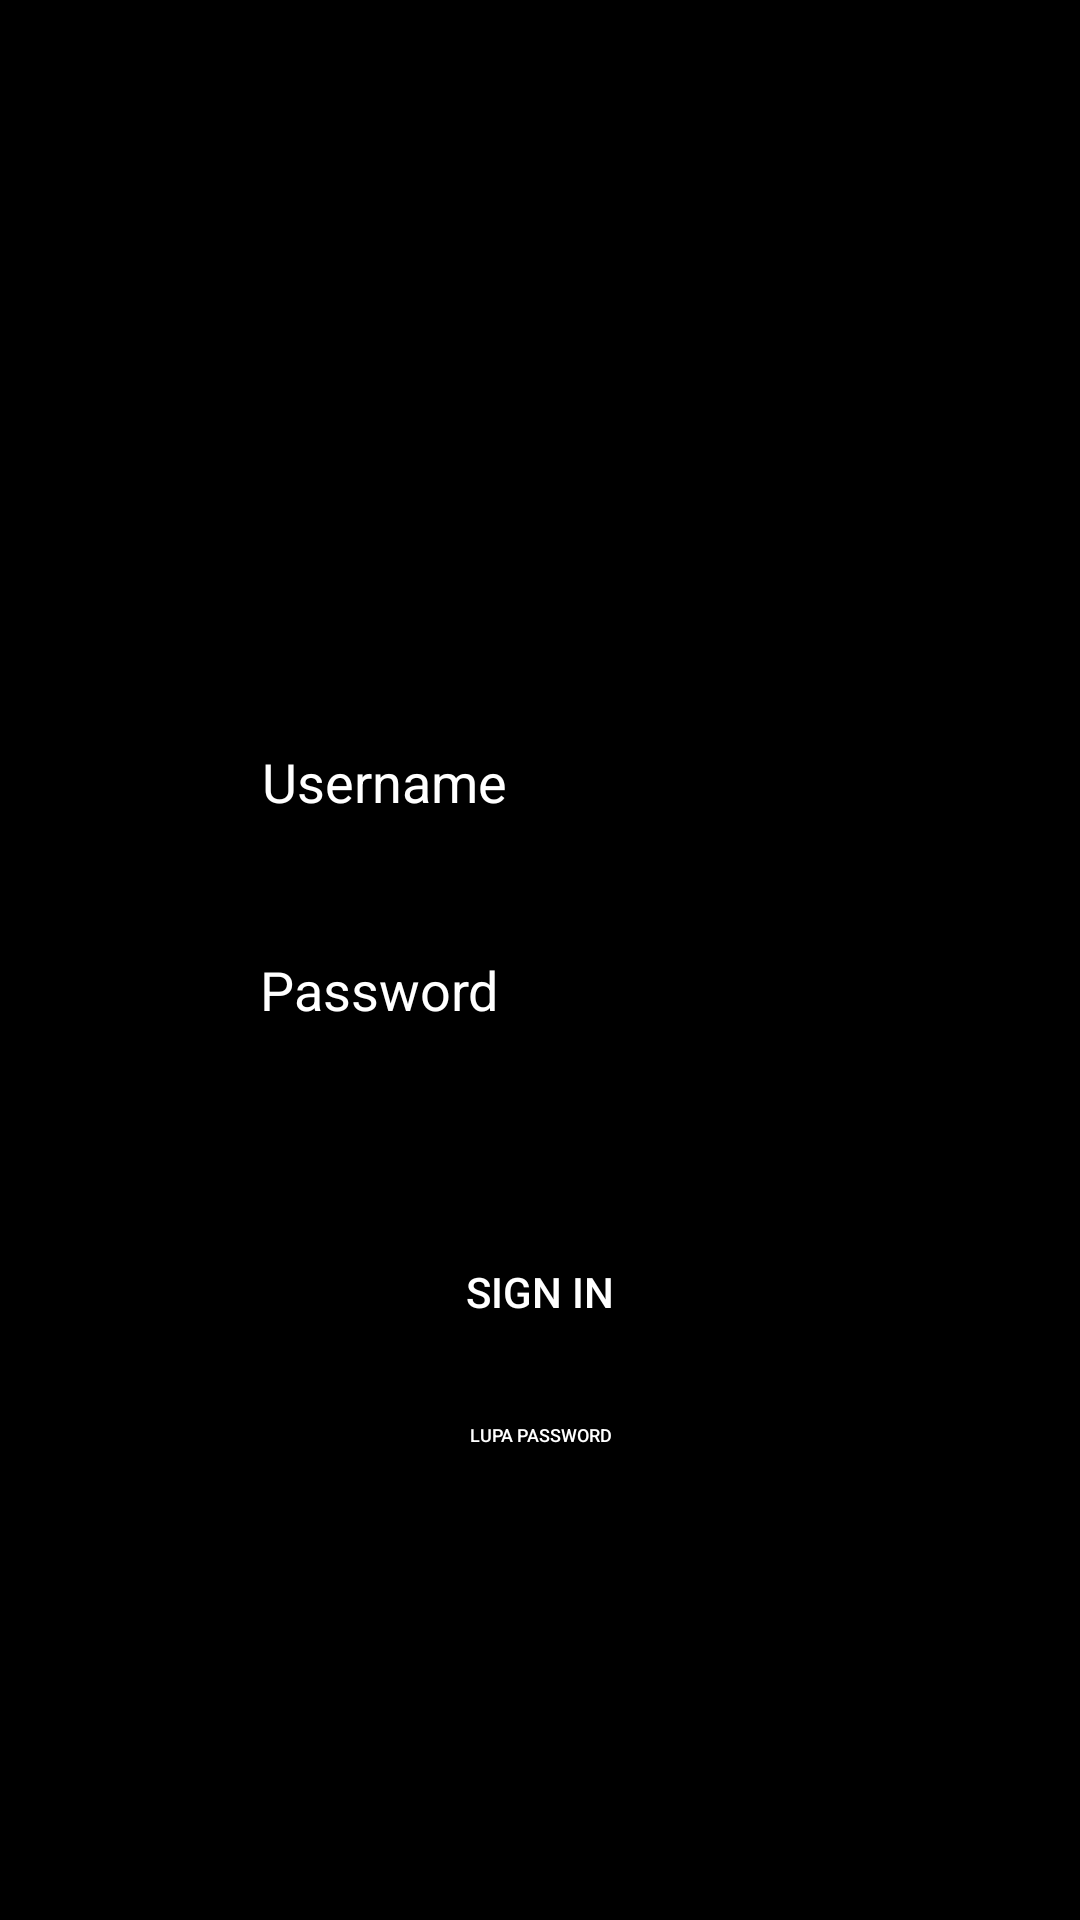

Layout XML and referenced resources for this Android screen:
<!-- AndroidManifest.xml: application theme Theme.Tugas -->
<!-- res/layout/home.xml -->
<?xml version="1.0" encoding="utf-8"?>
<androidx.constraintlayout.widget.ConstraintLayout xmlns:android="http://schemas.android.com/apk/res/android"
    xmlns:app="http://schemas.android.com/apk/res-auto"
    xmlns:tools="http://schemas.android.com/tools"
    android:layout_width="match_parent"
    android:layout_height="match_parent"
    tools:context=".Home">

    <ImageView
        android:id="@+id/imageView"
        android:layout_width="146dp"
        android:layout_height="100dp"
        android:layout_marginLeft="16dp"
        android:layout_marginRight="16dp"
        android:visibility="visible"
        app:layout_constraintBottom_toBottomOf="parent"
        app:layout_constraintEnd_toEndOf="parent"
        app:layout_constraintHorizontal_bias="0.498"
        app:layout_constraintStart_toStartOf="parent"
        app:layout_constraintTop_toTopOf="parent"
        app:layout_constraintVertical_bias="0.22"
        app:srcCompat="@drawable/gmbr1"
        tools:visibility="visible" />

    <EditText
        android:id="@+id/username"
        android:layout_width="wrap_content"
        android:layout_height="wrap_content"
        android:layout_marginLeft="16dp"
        android:layout_marginRight="16dp"
        android:background="@color/black"
        android:ems="10"
        android:hint="@string/tUsr"
        android:importantForAutofill="no"
        android:inputType="textPersonName"
        android:padding="12dp"
        android:text=""
        android:textColor="@color/white"
        android:textColorHint="@color/white"
        app:layout_constraintBottom_toBottomOf="parent"
        app:layout_constraintHorizontal_bias="0.502"
        app:layout_constraintLeft_toLeftOf="parent"
        app:layout_constraintRight_toRightOf="parent"
        app:layout_constraintTop_toBottomOf="@+id/imageView"
        app:layout_constraintVertical_bias="0.047" />

    <EditText
        android:id="@+id/password"
        android:layout_width="wrap_content"
        android:layout_height="wrap_content"
        android:layout_marginLeft="16dp"
        android:layout_marginRight="16dp"
        android:background="@color/black"
        android:ems="10"
        android:hint="@string/tPassword"
        android:importantForAutofill="no"
        android:inputType="textPassword"
        android:padding="12dp"
        android:textColorHint="@color/white"
        app:layout_constraintBottom_toBottomOf="parent"
        app:layout_constraintHorizontal_bias="0.497"
        app:layout_constraintLeft_toLeftOf="parent"
        app:layout_constraintRight_toRightOf="parent"
        app:layout_constraintTop_toBottomOf="@+id/username"
        app:layout_constraintVertical_bias="0.068" />

    <Button
        android:id="@+id/btnmsk"
        android:layout_width="wrap_content"
        android:layout_height="wrap_content"
        android:layout_marginLeft="16dp"
        android:layout_marginRight="16dp"
        android:background="#FF000000"
        android:paddingLeft="30dp"
        android:paddingRight="30dp"
        android:text="@string/tsignin"
        android:textColor="#ffffff"
        app:layout_constraintBottom_toBottomOf="parent"
        app:layout_constraintLeft_toLeftOf="parent"
        app:layout_constraintRight_toRightOf="parent"
        app:layout_constraintTop_toBottomOf="@+id/password"
        app:layout_constraintVertical_bias="0.221" />

    <Button
        android:id="@+id/btnlppw"
        android:layout_width="115dp"
        android:layout_height="28dp"
        android:layout_marginLeft="16dp"
        android:layout_marginRight="16dp"
        android:background="#FF000000"
        android:paddingLeft="30dp"
        android:paddingRight="30dp"
        android:text="@string/tlupapw"
        android:textAlignment="center"
        android:textColor="#ffffff"
        android:textSize="6sp"
        app:layout_constraintBottom_toBottomOf="parent"
        app:layout_constraintEnd_toEndOf="parent"
        app:layout_constraintStart_toStartOf="parent"
        app:layout_constraintTop_toBottomOf="@+id/btnmsk"
        app:layout_constraintVertical_bias="0.061" />

</androidx.constraintlayout.widget.ConstraintLayout>
<!-- resources referenced by this layout -->
<resources>
  <color name="black">#FF000000</color>
  <color name="white">#FFFFFFFF</color>
  <string name="tPassword">Password</string>
  <string name="tUsr">Username</string>
  <string name="tlupapw">Lupa Password</string>
  <string name="tsignin">Sign in</string>
  <style name="Theme.Tugas" parent="Theme.MaterialComponents.DayNight.DarkActionBar">
          
          <item name="colorPrimary">@color/purple_500</item>
          <item name="colorPrimaryVariant">@color/purple_700</item>
          <item name="colorOnPrimary">@color/black</item>
          
          <item name="colorSecondary">@color/teal_200</item>
          <item name="colorSecondaryVariant">@color/teal_700</item>
          <item name="colorOnSecondary">@color/black</item>
          
          <item name="android:statusBarColor" tools:targetApi="l">?attr/colorPrimaryVariant</item>
          
          <item name="android:background">@color/black</item>
      </style>
  <color name="purple_500">#FF6200EE</color>
  <color name="purple_700">#FF3700B3</color>
  <color name="teal_200">#FF03DAC5</color>
  <color name="teal_700">#FF018786</color>
</resources>
